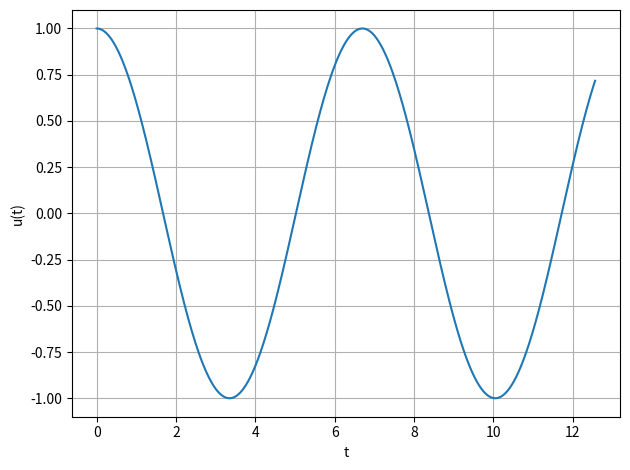

Generate this figure with matplotlib:
import numpy as np
import matplotlib.pyplot as plt
import math

'''
d2u / dt2 = f = -sin(u)
<=>
du / dt = y
dy / dt = f
'''

def f(t, x):
    u = x[0]
    du = x[1]
    
    func = -math.sin(u)
    
    return [x[1], func]

def main():
    x = [[1, 0]] #[[u0, y0] , [u1, y1], ...]
    h = 10**-3
    l = 0
    r = 4 * math.pi
    A = [[0.5 - math.sqrt(3) / 6, 0], [math.sqrt(3) / 3, -0.5 - math.sqrt(3) / 2]]
    B = [1 + math.sqrt(3) / 6, -math.sqrt(3) / 6]
    C = [0.5 - math.sqrt(3) / 6, -0.5 - math.sqrt(3) / 6]
    t = np.arange(l, r, h)
    n = len(t)
    for i in range(n - 1):
        x.append(Runge(t[i], x[-1], h, f, A, B, C))
    y = [x[i][0] for i in range(n)]
    plt.figure()
    plt.plot(t, y)
    plt.xlabel("t")
    plt.ylabel("u(t)")
    plt.tight_layout()
    plt.grid()
    plt.show()

def Runge(x, u, h, f, a, b, c):
    n = len(u)
    s = len(b)
    k = MPI(f, x, c, h, u, a, n, s)
    res = []
    for i in range(n):
        res.append(u[i] + h * sum([k[i][j] * b[j] for j in range(s)]))
    return res

def MPI(f, x, c, h, u, a, n, s):
    eps = 10**-3
    kold = []
    for i in range(n):
        temp = []
        for j in range(s):
            temp.append(0)
        kold.append(temp)
    k = []
    for i in range(n):
        temp = []
        for j in range(s):
            temp.append(0)
        k.append(temp)
    for i in range(s):
        U = [u[I] + h * sum([a[i][j] * kold[I][j] for j in range(s)]) for I in range(n)]
        F = f(x + c[i] * h, U)
        for j in range(n):
            k[j][i] = F[j]
    while(max([abs(k[i][j] - kold[i][j]) for i in range(n) for j in range(s)]) > eps):
        for i in range(n):
            for j in range(s):
                kold[i][j] = k[i][j]
        for i in range(s):
            U = [u[I] + h * sum([a[i][j] * kold[I][j] for j in range(s)]) for I in range(n)]
            F = f(x + c[i] * h, U)
            for j in range(n):
                k[j][i] = F[j]
    return k

if __name__ == "__main__":
    main()
